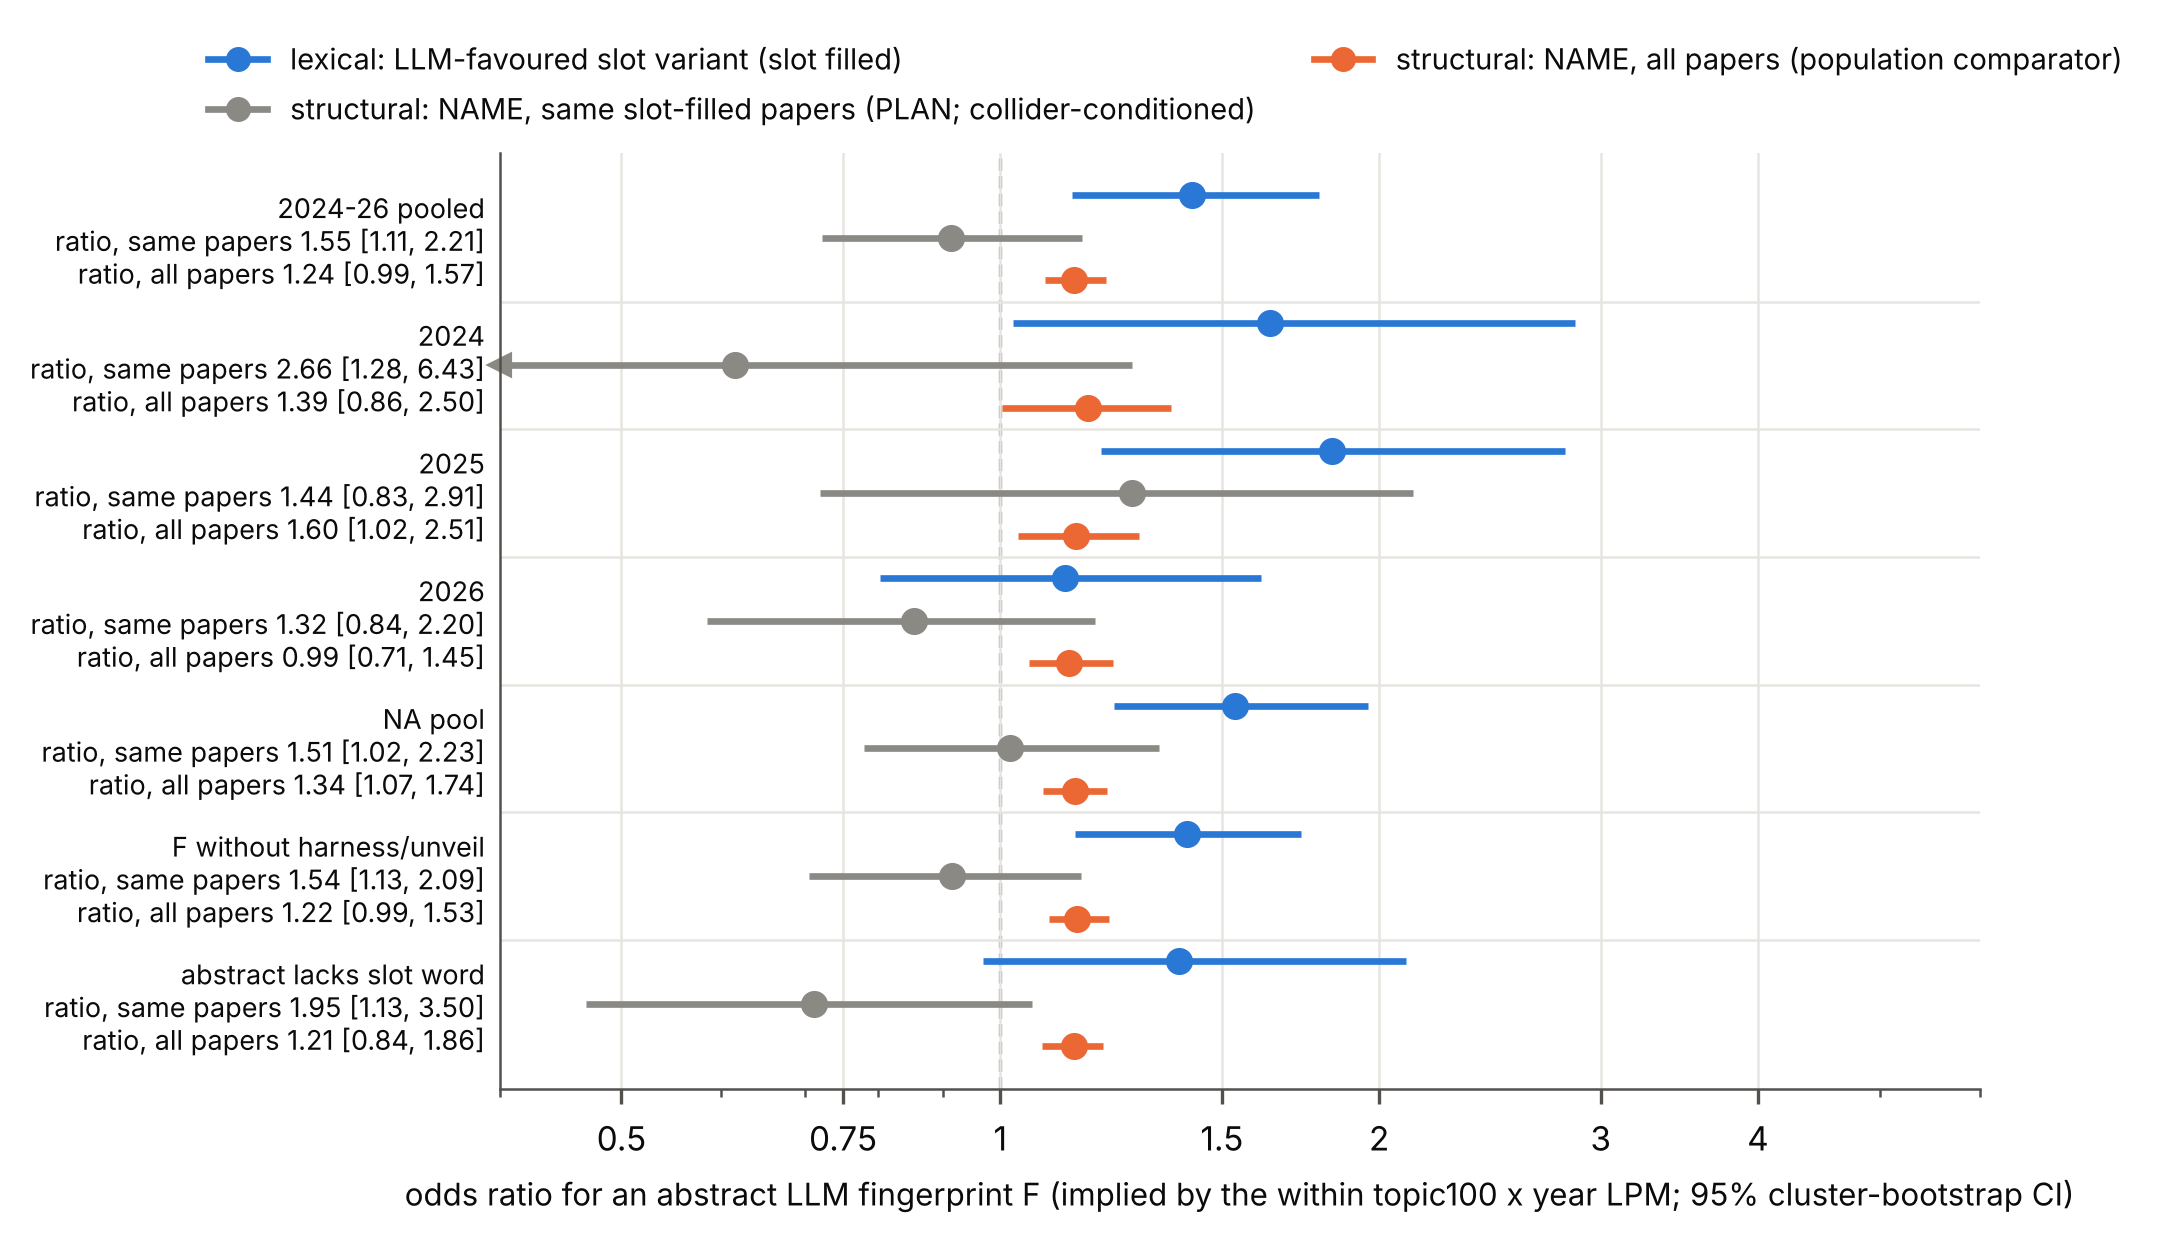

The file beside this chart, header and first rows:
row, outcome, OR, lo, hi, ratio, ratio_lo, ratio_hi, ratio_pop, ratio_pop_lo, ratio_pop_hi, n_papers, n_pop
2024-26 pooled, LLM slot variant | slot filled, 1.42, 1.14, 1.792, 1.555, 1.105, 2.208, 1.242, 0.9933, 1.574, 1506, 30130
2024-26 pooled, NAME title, 0.9134, 0.7214, 1.161, 1.555, 1.105, 2.208, 1.242, 0.9933, 1.574, 1506, 30130
2024-26 pooled, NAME title (all papers), 1.143, 1.085, 1.212, 1.555, 1.105, 2.208, 1.242, 0.9933, 1.574, 1506, 30130
2024, LLM slot variant | slot filled, 1.637, 1.024, 2.862, 2.661, 1.279, 6.425, 1.394, 0.8573, 2.499, 318, 5765
2024, NAME title, 0.6153, 0.2635, 1.273, 2.661, 1.279, 6.425, 1.394, 0.8573, 2.499, 318, 5765
2024, NAME title (all papers), 1.174, 1.003, 1.367, 2.661, 1.279, 6.425, 1.394, 0.8573, 2.499, 318, 5765
2025, LLM slot variant | slot filled, 1.835, 1.203, 2.808, 1.443, 0.8293, 2.912, 1.598, 1.017, 2.506, 517, 8953
2025, NAME title, 1.272, 0.7195, 2.13, 1.443, 0.8293, 2.912, 1.598, 1.017, 2.506, 517, 8953
2025, NAME title (all papers), 1.148, 1.032, 1.288, 1.443, 0.8293, 2.912, 1.598, 1.017, 2.506, 517, 8953
2026, LLM slot variant | slot filled, 1.126, 0.8021, 1.611, 1.319, 0.8369, 2.202, 0.9924, 0.7062, 1.445, 671, 15412
2026, NAME title, 0.8536, 0.5844, 1.189, 1.319, 0.8369, 2.202, 0.9924, 0.7062, 1.445, 671, 15412
2026, NAME title (all papers), 1.135, 1.053, 1.228, 1.319, 0.8369, 2.202, 0.9924, 0.7062, 1.445, 671, 15412
NA pool, LLM slot variant | slot filled, 1.536, 1.232, 1.96, 1.51, 1.018, 2.229, 1.339, 1.074, 1.74, 1109, 21273
NA pool, NAME title, 1.017, 0.779, 1.338, 1.51, 1.018, 2.229, 1.339, 1.074, 1.74, 1109, 21273
NA pool, NAME title (all papers), 1.147, 1.082, 1.215, 1.51, 1.018, 2.229, 1.339, 1.074, 1.74, 1109, 21273
F without harness/unveil, LLM slot variant | slot filled, 1.406, 1.147, 1.734, 1.537, 1.128, 2.086, 1.221, 0.9919, 1.527, 1506, 30130
F without harness/unveil, NAME title, 0.915, 0.7042, 1.159, 1.537, 1.128, 2.086, 1.221, 0.9919, 1.527, 1506, 30130
F without harness/unveil, NAME title (all papers), 1.151, 1.093, 1.22, 1.537, 1.128, 2.086, 1.221, 0.9919, 1.527, 1506, 30130
abstract lacks slot word, LLM slot variant | slot filled, 1.386, 0.9682, 2.099, 1.949, 1.131, 3.495, 1.212, 0.8397, 1.86, 737, 30130
abstract lacks slot word, NAME title, 0.711, 0.4684, 1.06, 1.949, 1.131, 3.495, 1.212, 0.8397, 1.86, 737, 30130
abstract lacks slot word, NAME title (all papers), 1.143, 1.08, 1.206, 1.949, 1.131, 3.495, 1.212, 0.8397, 1.86, 737, 30130
